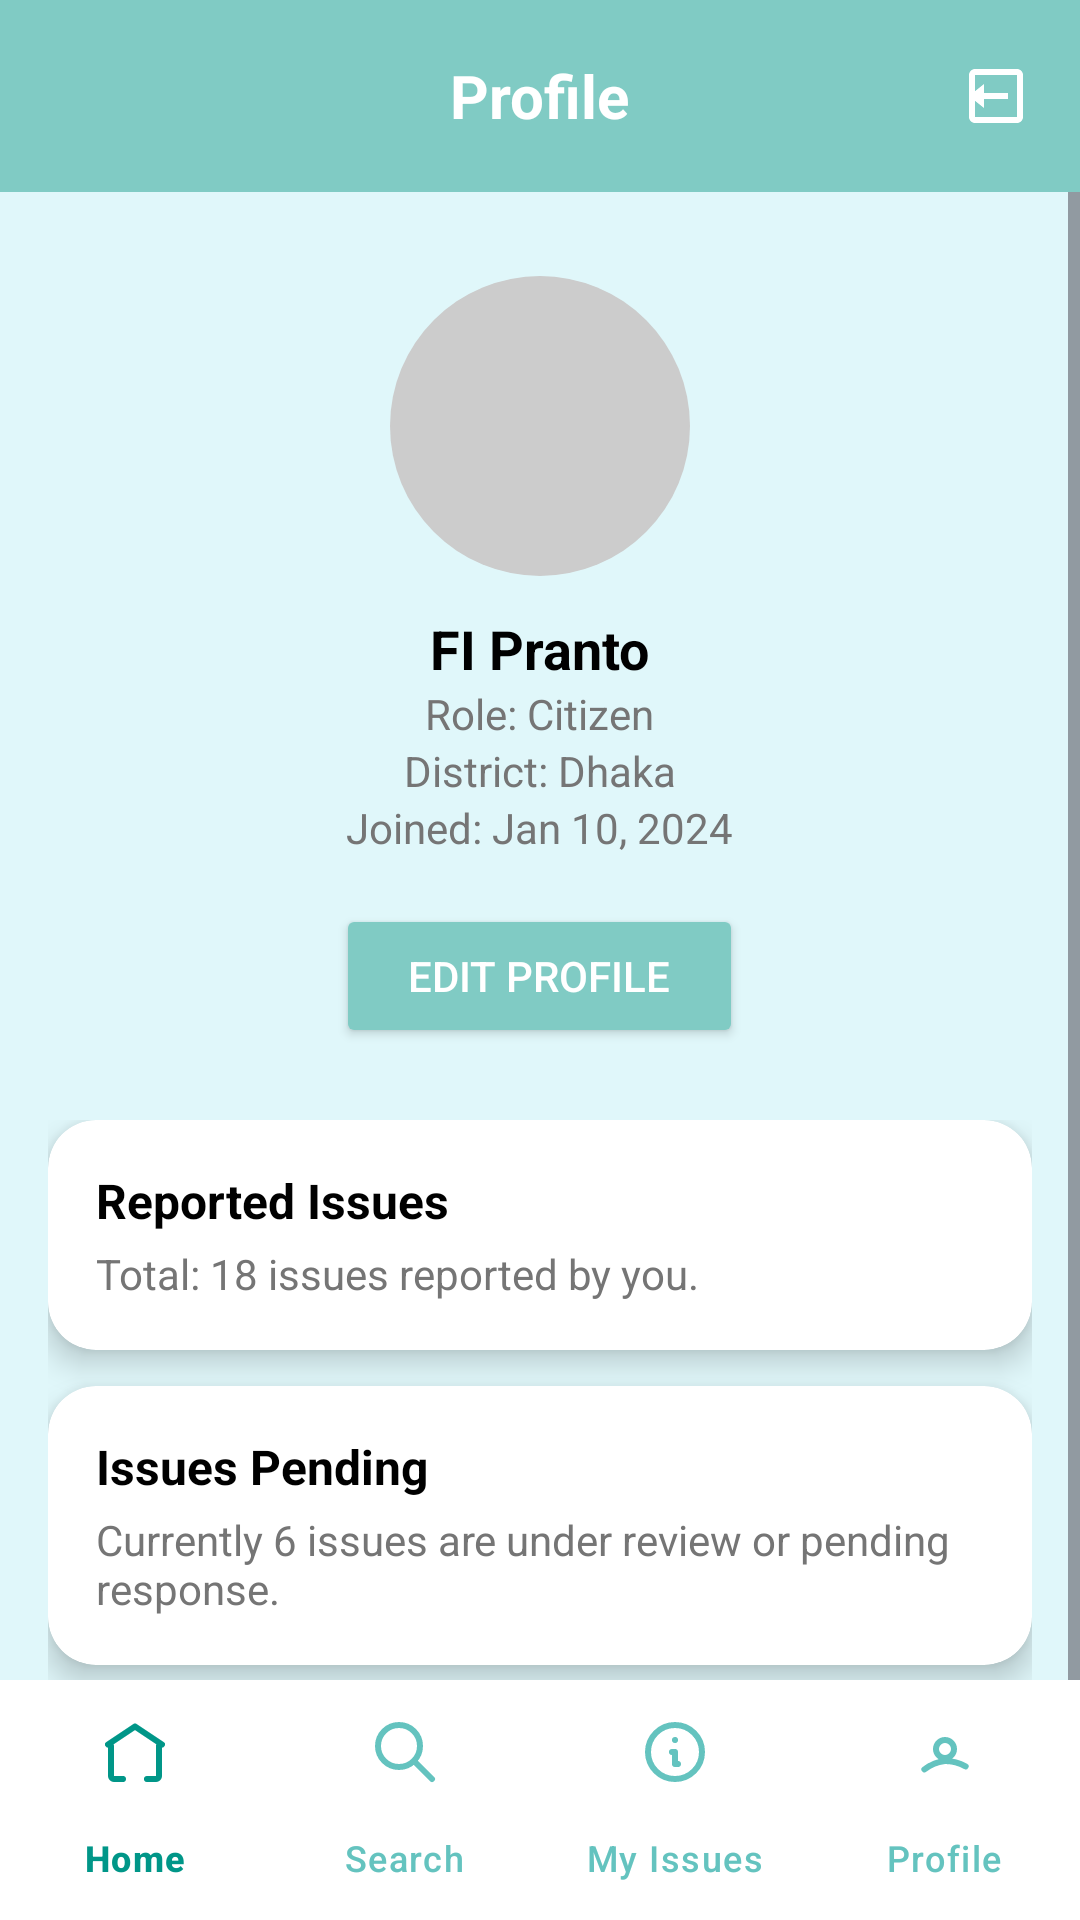

Here is an Android app screen rendered from its layout file. Give the layout XML and the strings, colors and styles it references.
<!-- AndroidManifest.xml: application theme Theme.CivicFix -->
<!-- res/layout/activity_main.xml -->
<?xml version="1.0" encoding="utf-8"?>
<androidx.coordinatorlayout.widget.CoordinatorLayout
    xmlns:android="http://schemas.android.com/apk/res/android"
    xmlns:app="http://schemas.android.com/apk/res-auto"
    android:id="@+id/profile_layout"
    android:layout_width="match_parent"
    android:layout_height="match_parent"
    android:background="@color/teal_50">

    
    <androidx.appcompat.widget.Toolbar
        android:id="@+id/toolbar_profile"
        android:layout_width="match_parent"
        android:layout_height="wrap_content"
        android:background="@color/teal_200"
        android:theme="@style/ThemeOverlay.AppCompat.Dark.ActionBar"
        android:popupTheme="@style/ThemeOverlay.AppCompat.Light">

        <TextView
            android:id="@+id/toolbar_title"
            android:layout_width="wrap_content"
            android:layout_height="wrap_content"
            android:text="Profile"
            android:textColor="@color/white"
            android:textStyle="bold"
            android:textSize="20sp"
            android:layout_gravity="center" />

        <ImageView
            android:id="@+id/logout_icon"
            android:layout_width="24dp"
            android:layout_height="24dp"
            android:layout_gravity="end"
            android:layout_marginEnd="16dp"
            android:src="@drawable/ic_logout"
            android:contentDescription="Logout"
            android:clickable="true"
            android:focusable="true" />
    </androidx.appcompat.widget.Toolbar>

    
    <ScrollView
        android:layout_width="match_parent"
        android:layout_height="match_parent"
        android:layout_marginTop="?attr/actionBarSize"
        android:layout_above="@id/bottom_navigation">

        <LinearLayout
            android:layout_width="match_parent"
            android:layout_height="wrap_content"
            android:orientation="vertical"
            android:padding="16dp">

            
            <ImageView
                android:id="@+id/profile_image"
                android:layout_width="100dp"
                android:layout_height="100dp"
                android:layout_gravity="center"
                android:layout_marginTop="12dp"
                android:background="@drawable/circle_bg"
                android:scaleType="centerCrop" />

            
            <TextView
                android:id="@+id/profile_name"
                android:layout_width="wrap_content"
                android:layout_height="wrap_content"
                android:text="FI Pranto"
                android:textStyle="bold"
                android:textSize="18sp"
                android:textColor="@color/black"
                android:layout_gravity="center"
                android:layout_marginTop="12dp" />

            <TextView
                android:id="@+id/profile_role"
                android:layout_width="wrap_content"
                android:layout_height="wrap_content"
                android:text="Role: Citizen"
                android:textColor="@color/gray_dark"
                android:textSize="14sp"
                android:layout_gravity="center" />

            <TextView
                android:id="@+id/profile_district"
                android:layout_width="wrap_content"
                android:layout_height="wrap_content"
                android:text="District: Dhaka"
                android:textColor="@color/gray_dark"
                android:textSize="14sp"
                android:layout_gravity="center" />

            <TextView
                android:id="@+id/profile_joined"
                android:layout_width="wrap_content"
                android:layout_height="wrap_content"
                android:text="Joined: Jan 10, 2024"
                android:textColor="@color/gray_dark"
                android:textSize="14sp"
                android:layout_gravity="center"
                android:layout_marginBottom="8dp" />

            
            <Button
                android:id="@+id/btn_edit_profile"
                android:layout_width="wrap_content"
                android:layout_height="wrap_content"
                android:text="Edit Profile"
                android:layout_gravity="center"
                android:backgroundTint="@color/teal_200"
                android:textColor="@color/white"
                android:paddingHorizontal="24dp"
                android:layout_marginTop="8dp" />

            
            <LinearLayout
                android:layout_width="match_parent"
                android:layout_height="wrap_content"
                android:orientation="vertical"
                android:layout_marginTop="24dp">

                
                <androidx.cardview.widget.CardView
                    android:layout_width="match_parent"
                    android:layout_height="wrap_content"
                    android:layout_marginBottom="12dp"
                    app:cardCornerRadius="16dp"
                    app:cardElevation="6dp"
                    app:cardBackgroundColor="@color/white">

                    <LinearLayout
                        android:layout_width="match_parent"
                        android:layout_height="wrap_content"
                        android:orientation="vertical"
                        android:padding="16dp">

                        <TextView
                            android:id="@+id/cardTitle1"
                            android:layout_width="wrap_content"
                            android:layout_height="wrap_content"
                            android:text="Reported Issues"
                            android:textStyle="bold"
                            android:textSize="16sp"
                            android:textColor="@color/black" />

                        <TextView
                            android:id="@+id/cardText1"
                            android:layout_width="wrap_content"
                            android:layout_height="wrap_content"
                            android:text="Total: 18 issues reported by you."
                            android:textSize="14sp"
                            android:textColor="@color/gray_dark"
                            android:layout_marginTop="4dp" />
                    </LinearLayout>
                </androidx.cardview.widget.CardView>

                
                <androidx.cardview.widget.CardView
                    android:layout_width="match_parent"
                    android:layout_height="wrap_content"
                    android:layout_marginBottom="12dp"
                    app:cardCornerRadius="16dp"
                    app:cardElevation="6dp"
                    app:cardBackgroundColor="@color/white">

                    <LinearLayout
                        android:layout_width="match_parent"
                        android:layout_height="wrap_content"
                        android:orientation="vertical"
                        android:padding="16dp">

                        <TextView
                            android:id="@+id/cardTitle2"
                            android:layout_width="wrap_content"
                            android:layout_height="wrap_content"
                            android:text="Issues Pending"
                            android:textStyle="bold"
                            android:textSize="16sp"
                            android:textColor="@color/black" />

                        <TextView
                            android:id="@+id/cardText2"
                            android:layout_width="wrap_content"
                            android:layout_height="wrap_content"
                            android:text="Currently 6 issues are under review or pending response."
                            android:textSize="14sp"
                            android:textColor="@color/gray_dark"
                            android:layout_marginTop="4dp" />
                    </LinearLayout>
                </androidx.cardview.widget.CardView>

                
                <androidx.cardview.widget.CardView
                    android:layout_width="match_parent"
                    android:layout_height="wrap_content"
                    android:layout_marginBottom="12dp"
                    app:cardCornerRadius="16dp"
                    app:cardElevation="6dp"
                    app:cardBackgroundColor="@color/white">

                    <LinearLayout
                        android:layout_width="match_parent"
                        android:layout_height="wrap_content"
                        android:orientation="vertical"
                        android:padding="16dp">

                        <TextView
                            android:id="@+id/cardTitle3"
                            android:layout_width="wrap_content"
                            android:layout_height="wrap_content"
                            android:text="Issues Resolved"
                            android:textStyle="bold"
                            android:textSize="16sp"
                            android:textColor="@color/black" />

                        <TextView
                            android:id="@+id/cardText3"
                            android:layout_width="wrap_content"
                            android:layout_height="wrap_content"
                            android:text="10 issues have been successfully resolved."
                            android:textSize="14sp"
                            android:textColor="@color/gray_dark"
                            android:layout_marginTop="4dp" />
                    </LinearLayout>
                </androidx.cardview.widget.CardView>

            </LinearLayout>
        </LinearLayout>
    </ScrollView>

    
    <com.google.android.material.bottomnavigation.BottomNavigationView
        android:id="@+id/bottom_navigation"
        android:layout_width="match_parent"
        android:layout_height="wrap_content"
        android:layout_gravity="bottom"
        app:menu="@menu/bottom_nav_menu"
        app:labelVisibilityMode="labeled"
        app:itemIconTint="@color/bottom_nav_selector"
        app:itemTextColor="@color/bottom_nav_selector"
        android:background="@color/white" />

</androidx.coordinatorlayout.widget.CoordinatorLayout>
<!-- resources referenced by this layout -->
<resources>
  <color name="black">#000000</color>
  <color name="gray_dark">#757575</color>
  <color name="teal_200">#80CBC4</color>
  <color name="teal_50">#E0F7FA</color>
  <color name="white">#FFFFFF</color>
  <!-- drawable circle_bg (drawable) -->
  <shape xmlns:android="http://schemas.android.com/apk/res/android"
      android:shape="oval">
      <solid android:color="#CCCCCC" />
  </shape>
  <!-- drawable ic_logout (drawable) -->
  <vector xmlns:android="http://schemas.android.com/apk/res/android"
      android:width="24dp"
      android:height="24dp"
      android:viewportWidth="24"
      android:viewportHeight="24">
  
      <path
          android:fillColor="@color/white"
          android:pathData="M16,13v-2H8V8l-5,4 5,4v-3h8zm3,-10H5c-1.1,0 -2,0.9 -2,2v14c0,1.1 0.9,2 2,2h14c1.1,0 2,-0.9 2,-2V5c0,-1.1 -0.9,-2 -2,-2zm0,16H5V5h14v14z"/>
  </vector>
  <style name="Theme.CivicFix" parent="Base.Theme.CivicFix" />
  <style name="Base.Theme.CivicFix" parent="Theme.Material3.DayNight.NoActionBar">
          
           <item name="colorPrimary">@color/teal_300</item>
      </style>
  <color name="teal_300">#64C3BF</color>
</resources>
